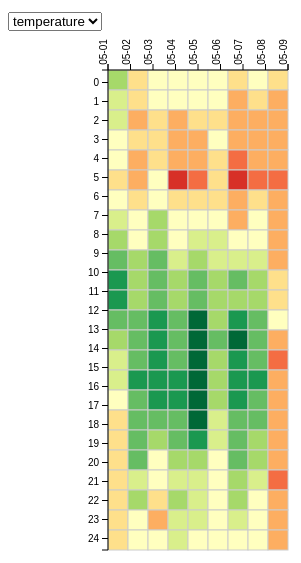
D3 v3 page, settled after 480 driven frames (8 s of simulated time); the page loaded 1 data file(s).



window.onload = function(){
	// inspired by http://bl.ocks.org/oyyd/859fafc8122977a3afd6
	var margin = {
		top:80,
		right:10,
		bottom:50,
		left:100
	};

	var width = 600 - margin.left - margin.right;
	var height = 960 - margin.top - margin.bottom;

	var cellSize = 20;

	var svg = d3.select("body").append("svg")
							.attr({
								"width": width,
								"height": height
							})
							.append("g")
							.attr("class","wrapper")
							.attr("transform","translate("+margin.left+","+margin.top+")");
	 /*formatter*/
	var format = d3.time.format("%Y-%m-%d");


	/*Scale and Axis*/
	// color

	var colorTemperature = ['rgb(215,48,39)','rgb(244,109,67)', 'rgb(253,174,97)', 'rgb(254,224,139)', 'rgb(255,255,191)', 'rgb(217,239,139)', 'rgb(166,217,106)','rgb(102,189,99)','rgb(26,152,80)','rgb(0,104,55)'];
	var colorHumidity = ['rgb(252,251,253)','rgb(239,237,245)','rgb(218,218,235)','rgb(188,189,220)','rgb(158,154,200)','rgb(128,125,186)','rgb(106,81,163)','rgb(84,39,143)','rgb(63,0,125)','rgb(74,0,74)'];

	/*
	var colorTemperature = d3.scale.quantize()
						.range(d3.range(1,11).map(function(d){
							return "color-" + d;
						}));

	var colorHumidity = d3.scale.quantize()
						.range(d3.range(1,11).map(function(d){
							return "color-h-" + d;
						}));
  */
	// load data
	d3.json('../data/weather.json', function(json){
		// update scale domains
		var xScale = d3.time.scale()
								.range([0,cellSize*json.length]);
		var yScale = d3.scale.ordinal()
									.domain(d3.range(0,25))
									.rangeRoundBands([0,cellSize*24]);

		var xAxis = d3.svg.axis()
								.scale(xScale)
								.orient("top")
								.tickFormat(d3.time.format("%m-%d"))

		var yAxis = d3.svg.axis()
								.scale(yScale)
								.orient("left");
		var start = new Date(format.parse(json[0].date));
		var end = new Date(format.parse(json[json.length-1].date));
		xScale.domain([start, end]);

		var colorScheme = d3.scale.quantize();
		colorScheme.domain([
			d3.min(json, function(j){
				return d3.min(j.data, function(d){
					return d.temperature;
				})
			}),
			d3.max(json, function(j){
				return d3.max(j.data, function(d){
					return d.temperature;
				})
			})
		]);

		colorScheme.range(colorTemperature)
		// columns
		var columns = svg.selectAll(".column")
							.data(json)
							.enter()
						.append("g")
								.attr({
									"width": cellSize,
									"height": height
								})
								.attr("transform", function(d,i){
											return "translate(" + i*cellSize + ",0)"
								})
								.attr("class","column");

		columns.selectAll(".hour")
					.data(function(d){
						return d.data;
					})
					.enter()
					.append("rect")
					.attr({
						"width": cellSize,
						"height": cellSize,
						"x": 0,
						"y": function(d,i){
							return i * cellSize
						}
					})
					.attr("class","hour")
					.attr("fill", function(d){
							return colorScheme(d.temperature);
					})

			// axis
			svg.append("g")
						.attr("class","x axis")
						.call(xAxis)
						.selectAll("text")
									.attr("transform","rotate(-90)")
									.attr("text-anchor","start")
									.attr("dx","1.8em")
									.attr("dy", "0.8em")


			svg.append("g")
						.attr("class","y axis")
						.call(yAxis)

			d3.select("#metric").on("change", change);

			function change(e){

				var metric = this.value;
				var colorRange = metric == 'temperature' ? colorTemperature : colorHumidity;

				colorScheme.domain([
					d3.min(json, function(j){
						return d3.min(j.data, function(d){
							return d[metric];
						})
					}),
					d3.max(json, function(j){
						return d3.max(j.data, function(d){
							return d[metric];
						})
					})
				]);

				colorScheme.range(colorRange)

				columns.selectAll(".hour")
							.attr("class", "hour")
							.transition()
							.duration(1000)
							.delay(function(d,i){
								return i*10
							})
							.attrTween("fill", function(d,i,a){
								return d3.interpolate(a,colorScheme(d[metric]));
							});

			}


	})


};



### data: ../data/weather.json, 99877 bytes — head not shown